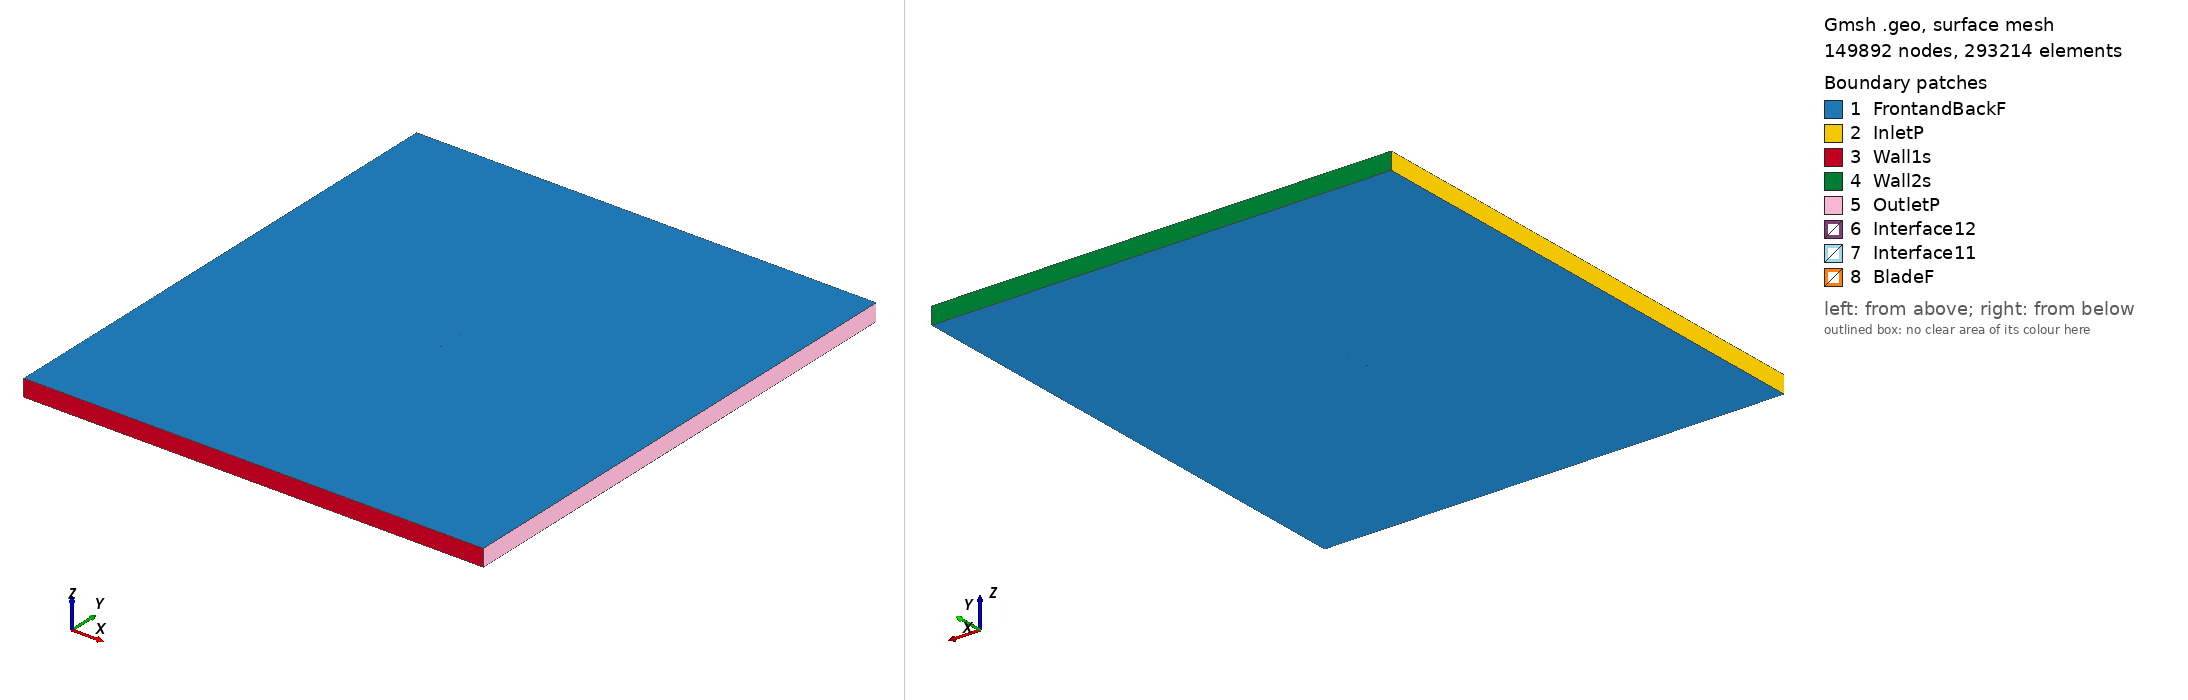

Gmsh geometry script, surface-meshed: 149892 nodes, 293214 surface elements. Boundary patches (legend numbers): 1 FrontandBackF, 2 InletP, 3 Wall1s, 4 Wall2s, 5 OutletP, 6 Interface12, 7 Interface11, 8 BladeF. Left view from above one corner, right view from below the opposite corner. Legend entries are the model's physical surfaces. The drawing asked Gmsh for element sizes between 1% and 20% of the model's largest extent; the script's own settings can give other sizes.

=== goe627_tsr_3.5317_aoa_8.0389.geo (drawn) ===
SetFactory("OpenCASCADE");

Point(1) = {0.074425, 0.716899, 0, 1.0};
Point(2) = {0.070448, 0.718773, 0, 1.0};
Point(3) = {0.063182, 0.722202, 0, 1.0};
Point(4) = {0.048544, 0.728299, 0, 1.0};
Point(5) = {0.033787, 0.733561, 0, 1.0};
Point(6) = {0.018945, 0.738214, 0, 1.0};
Point(7) = {0.004027, 0.742336, 0, 1.0};
Point(8) = {-0.010987, 0.745774, 0, 1.0};
Point(9) = {-0.026109, 0.748452, 0, 1.0};
Point(10) = {-0.041391, 0.749991, 0, 1.0};
Point(11) = {-0.049139, 0.750000, 0, 1.0};
Point(12) = {-0.057038, 0.748946, 0, 1.0};
Point(13) = {-0.061063, 0.747887, 0, 1.0};
Point(14) = {-0.065152, 0.746372, 0, 1.0};
Point(15) = {-0.069391, 0.743793, 0, 1.0};
Point(16) = {-0.071612, 0.741782, 0, 1.0};
Point(17) = {-0.074263, 0.736731, 0, 1.0};
Point(18) = {-0.072632, 0.734563, 0, 1.0};
Point(19) = {-0.070829, 0.733611, 0, 1.0};
Point(20) = {-0.067158, 0.732163, 0, 1.0};
Point(21) = {-0.063445, 0.731018, 0, 1.0};
Point(22) = {-0.059721, 0.729950, 0, 1.0};
Point(23) = {-0.052209, 0.728269, 0, 1.0};
Point(24) = {-0.044664, 0.726816, 0, 1.0};
Point(25) = {-0.029489, 0.724518, 0, 1.0};
Point(26) = {-0.014271, 0.722523, 0, 1.0};
Point(27) = {0.000979, 0.720757, 0, 1.0};
Point(28) = {0.016262, 0.719219, 0, 1.0};
Point(29) = {0.031576, 0.717908, 0, 1.0};
Point(30) = {0.046923, 0.716826, 0, 1.0};
Point(31) = {0.062302, 0.715971, 0, 1.0};
Point(32) = {0.069997, 0.715582, 0, 1.0};
Point(33) = {0.074212, 0.715396, 0, 1.0};
Point(34) = {-0.074425, -0.716899, 0, 1.0};
Point(35) = {-0.070448, -0.718773, 0, 1.0};
Point(36) = {-0.063182, -0.722202, 0, 1.0};
Point(37) = {-0.048544, -0.728299, 0, 1.0};
Point(38) = {-0.033787, -0.733561, 0, 1.0};
Point(39) = {-0.018945, -0.738214, 0, 1.0};
Point(40) = {-0.004027, -0.742336, 0, 1.0};
Point(41) = {0.010987, -0.745774, 0, 1.0};
Point(42) = {0.026109, -0.748452, 0, 1.0};
Point(43) = {0.041391, -0.749991, 0, 1.0};
Point(44) = {0.049139, -0.750000, 0, 1.0};
Point(45) = {0.057038, -0.748946, 0, 1.0};
Point(46) = {0.061063, -0.747887, 0, 1.0};
Point(47) = {0.065152, -0.746372, 0, 1.0};
Point(48) = {0.069391, -0.743793, 0, 1.0};
Point(49) = {0.071612, -0.741782, 0, 1.0};
Point(50) = {0.074263, -0.736731, 0, 1.0};
Point(51) = {0.072632, -0.734563, 0, 1.0};
Point(52) = {0.070829, -0.733611, 0, 1.0};
Point(53) = {0.067158, -0.732163, 0, 1.0};
Point(54) = {0.063445, -0.731018, 0, 1.0};
Point(55) = {0.059721, -0.729950, 0, 1.0};
Point(56) = {0.052209, -0.728269, 0, 1.0};
Point(57) = {0.044664, -0.726816, 0, 1.0};
Point(58) = {0.029489, -0.724518, 0, 1.0};
Point(59) = {0.014271, -0.722523, 0, 1.0};
Point(60) = {-0.000979, -0.720757, 0, 1.0};
Point(61) = {-0.016262, -0.719219, 0, 1.0};
Point(62) = {-0.031576, -0.717908, 0, 1.0};
Point(63) = {-0.046923, -0.716826, 0, 1.0};
Point(64) = {-0.062302, -0.715971, 0, 1.0};
Point(65) = {-0.069997, -0.715582, 0, 1.0};
Point(66) = {-0.074212, -0.715396, 0, 1.0};

// Lines: first blade (splines 1-4)
Spline(1) = {1:33};
Spline(2) = {33,1};

// Lines: second blade (splines 5-8)
Spline(3) = {34:66};
Spline(4) = {66,34};

// Outer domain (points 20001-4 and lines)
Point(67) = {-13.50000000, -15.00000000, 0, 1.0};
Point(68) = {-13.50000000, 15.00000000, 0, 1.0};
Point(69) = {13.50000000, 15.00000000, 0, 1.0};
Point(70) = {13.50000000, -15.00000000, 0, 1.0};
Line(11) = {67, 68};
Line(12) = {68, 69};
Line(13) = {69, 70};
Line(14) = {67, 70};

// Interface (between moving and stationary domain) (circles)
Circle(9) = {0, 0, 0, 0.80000000, 0, 2*Pi};
Circle(10) = {0, 0, 0, 0.80000000, 0, 2*Pi};

// Loops collect Lines/Splines/etc (blade1, blade2, domain, first circle)
Line Loop(1) = {1:2};
Line Loop(2) = {3:4};
Line Loop(3) = {11,12,13,-14};
Line Loop(4) = {9};

// BooleanDifference cuts out the circle/interface from the domain
Plane Surface(1) = {3};
Plane Surface(2) = {4};
BooleanDifference{ Surface{1}; Delete;}{ Surface{2}; Delete;}

// This one cuts out the blades from the inner circle/interface
Line Loop(6) = {10};
Plane Surface(5) = {6};
Plane Surface(6) = {1};
Plane Surface(7) = {2};
BooleanDifference{ Surface{5}; Delete;}{ Surface{6,7}; Delete;}

// extrude to 3rd dimension
Extrude {0, 0, 1} {Surface{1}; Surface{5}; Layers{1}; Recombine;}

// Physical Surfaces are the named boundaries (patches)
Physical Surface("Interface11") = {12};
Physical Surface("Interface12") = {10};

// sides of domain
Physical Surface("InletP") = {6};
Physical Surface("OutletP") = {9};

// top and bottom of domain
Physical Surface("Wall1s") = {7};
Physical Surface("Wall2s") = {8};

// Check FrontandBackF by ensuring there is nothing in the 3rd dimension
Physical Surface("FrontandBackF") = {1,11,5,17};
Physical Surface("BladeF") = {13:16};
Physical Volume("Turbine") = {2};
Physical Volume("Farfield") = {1};

// settings for airfoil boundary layer
Field[1] = BoundaryLayer;
Field[1].EdgesList = {1:4};
Field[1].hwall_n = 1e-3;
Field[1].thickness = 1.5e-2;
Field[1].ratio = 1.05;
Field[1].Quads = 1;
BoundaryLayer Field = 1;

// control points for mesh (blade and interface)
// floor((arc length / 1.5mm)/ 2) -> Transfinite Line
Transfinite Line {1,3} = 103 Using Progression 1;
Transfinite Line {2,4} = 2 Using Progression 1;
Transfinite Line {9, 15} = 800 Using Progression 1;

// For more information on gmsh syntax, visit http://gmsh.info/doc/texinfo/gmsh.html
